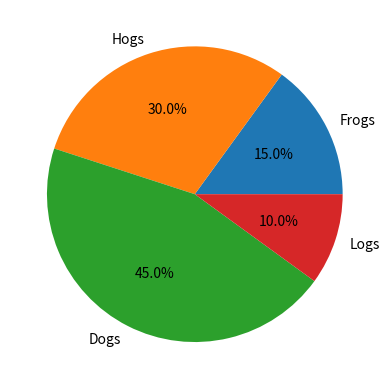

Write the Python code that produced this figure.
import matplotlib.pyplot as plt

# Задаем метки для каждого сектора
labels = 'Frogs', 'Hogs', 'Dogs', 'Logs'

# Задаем размеры (доли) для каждого сектора
sizes = [15, 30, 45, 10]

# Создаем новую фигуру и оси
fig1, ax1 = plt.subplots()

# Создаем круговую диаграмму, используя заданные размеры и метки, и добавляем проценты
ax1.pie(sizes, labels=labels, autopct='%1.1f%%')

plt.show()  # Отображаем круговую диаграмму
